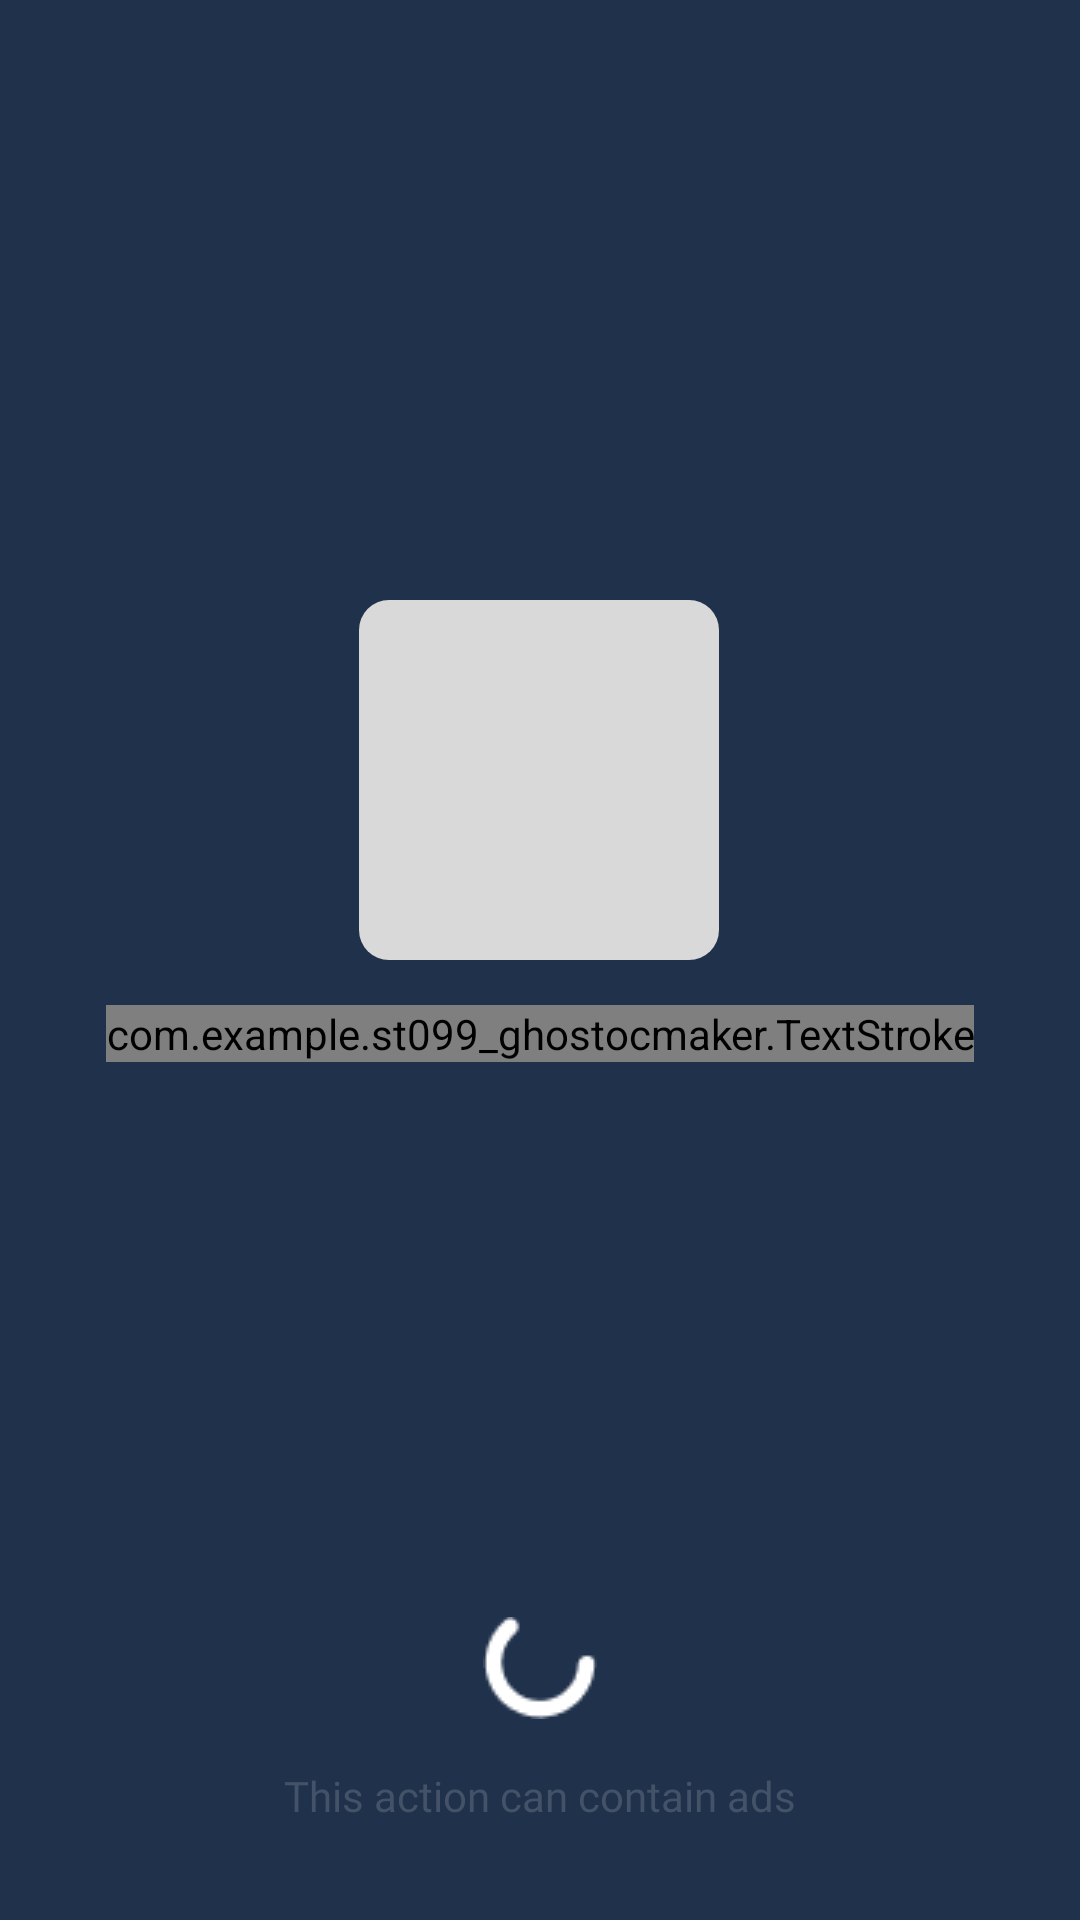

Write the Android layout XML for this screen, with the resource values it uses.
<!-- AndroidManifest.xml: application theme Theme.ST099_GhostOCMaker -->
<!-- res/layout/activity_splash.xml -->
<?xml version="1.0" encoding="utf-8"?>
<androidx.constraintlayout.widget.ConstraintLayout xmlns:android="http://schemas.android.com/apk/res/android"
    xmlns:app="http://schemas.android.com/apk/res-auto"
    xmlns:tools="http://schemas.android.com/tools"
    android:layout_width="match_parent"
    android:background="@color/background"
    android:layout_height="match_parent"
    tools:context=".ui.Splash.SplashActivity">


    <ImageView
        android:id="@+id/imageView"
        android:layout_width="wrap_content"
        android:layout_height="wrap_content"
        android:layout_marginTop="200dp"
        app:layout_constraintEnd_toEndOf="parent"
        app:layout_constraintHorizontal_bias="0.498"
        app:layout_constraintStart_toStartOf="parent"
        app:layout_constraintTop_toTopOf="parent"
        app:srcCompat="@drawable/shape1" />

    <com.example.st099_ghostocmaker.TextStroke
        android:id="@+id/txt1"
        android:layout_width="wrap_content"
        android:layout_height="wrap_content"
        android:layout_marginTop="15dp"
        android:fontFamily="@font/jejuhallasan"
        android:textSize="@dimen/_24ssp"
        android:text="@string/splash1"
        app:layout_constraintEnd_toEndOf="parent"
        app:layout_constraintHorizontal_bias="0.498"
        app:layout_constraintStart_toStartOf="parent"
        app:layout_constraintTop_toBottomOf="@+id/imageView" />

    <TextView
        android:id="@+id/textView2"
        android:layout_width="wrap_content"
        android:layout_height="wrap_content"
        android:layout_marginBottom="32dp"
        android:textColor="@color/semi_transparent_white"
        android:fontFamily="@font/chelsea_market"
        android:text="@string/splash2"
        app:layout_constraintBottom_toBottomOf="parent"
        app:layout_constraintEnd_toEndOf="parent"
        app:layout_constraintStart_toStartOf="parent" />

    <ImageView
        android:id="@+id/imgLoad"
        android:layout_width="wrap_content"
        android:layout_height="wrap_content"
        android:layout_marginBottom="16dp"
        app:layout_constraintBottom_toTopOf="@+id/textView2"
        app:layout_constraintEnd_toEndOf="parent"
        app:layout_constraintStart_toStartOf="parent"
        app:srcCompat="@drawable/load" />
</androidx.constraintlayout.widget.ConstraintLayout>
<!-- resources referenced by this layout -->
<resources>
  <color name="background">#20314B</color>
  <color name="semi_transparent_white">#445268</color>
  <!-- drawable load: png bitmap (drawable, 539 bytes) -->
  <!-- drawable shape1 (drawable) -->
  <?xml version="1.0" encoding="utf-8"?>
  <shape xmlns:android="http://schemas.android.com/apk/res/android"
      android:shape="rectangle">
      <corners android:radius="10dp" />
      <solid android:color="#d9d9d9" />
      <size
          android:width="120dp"
          android:height="120dp" />
  </shape>
  <string name="splash1">Ghost OC Maker</string>
  <string name="splash2">This action can contain ads</string>
  <style name="Theme.ST099_GhostOCMaker" parent="Base.Theme.ST099_GhostOCMaker" />
  <style name="Base.Theme.ST099_GhostOCMaker" parent="Theme.Material3.DayNight.NoActionBar">
          
          
      </style>
</resources>
